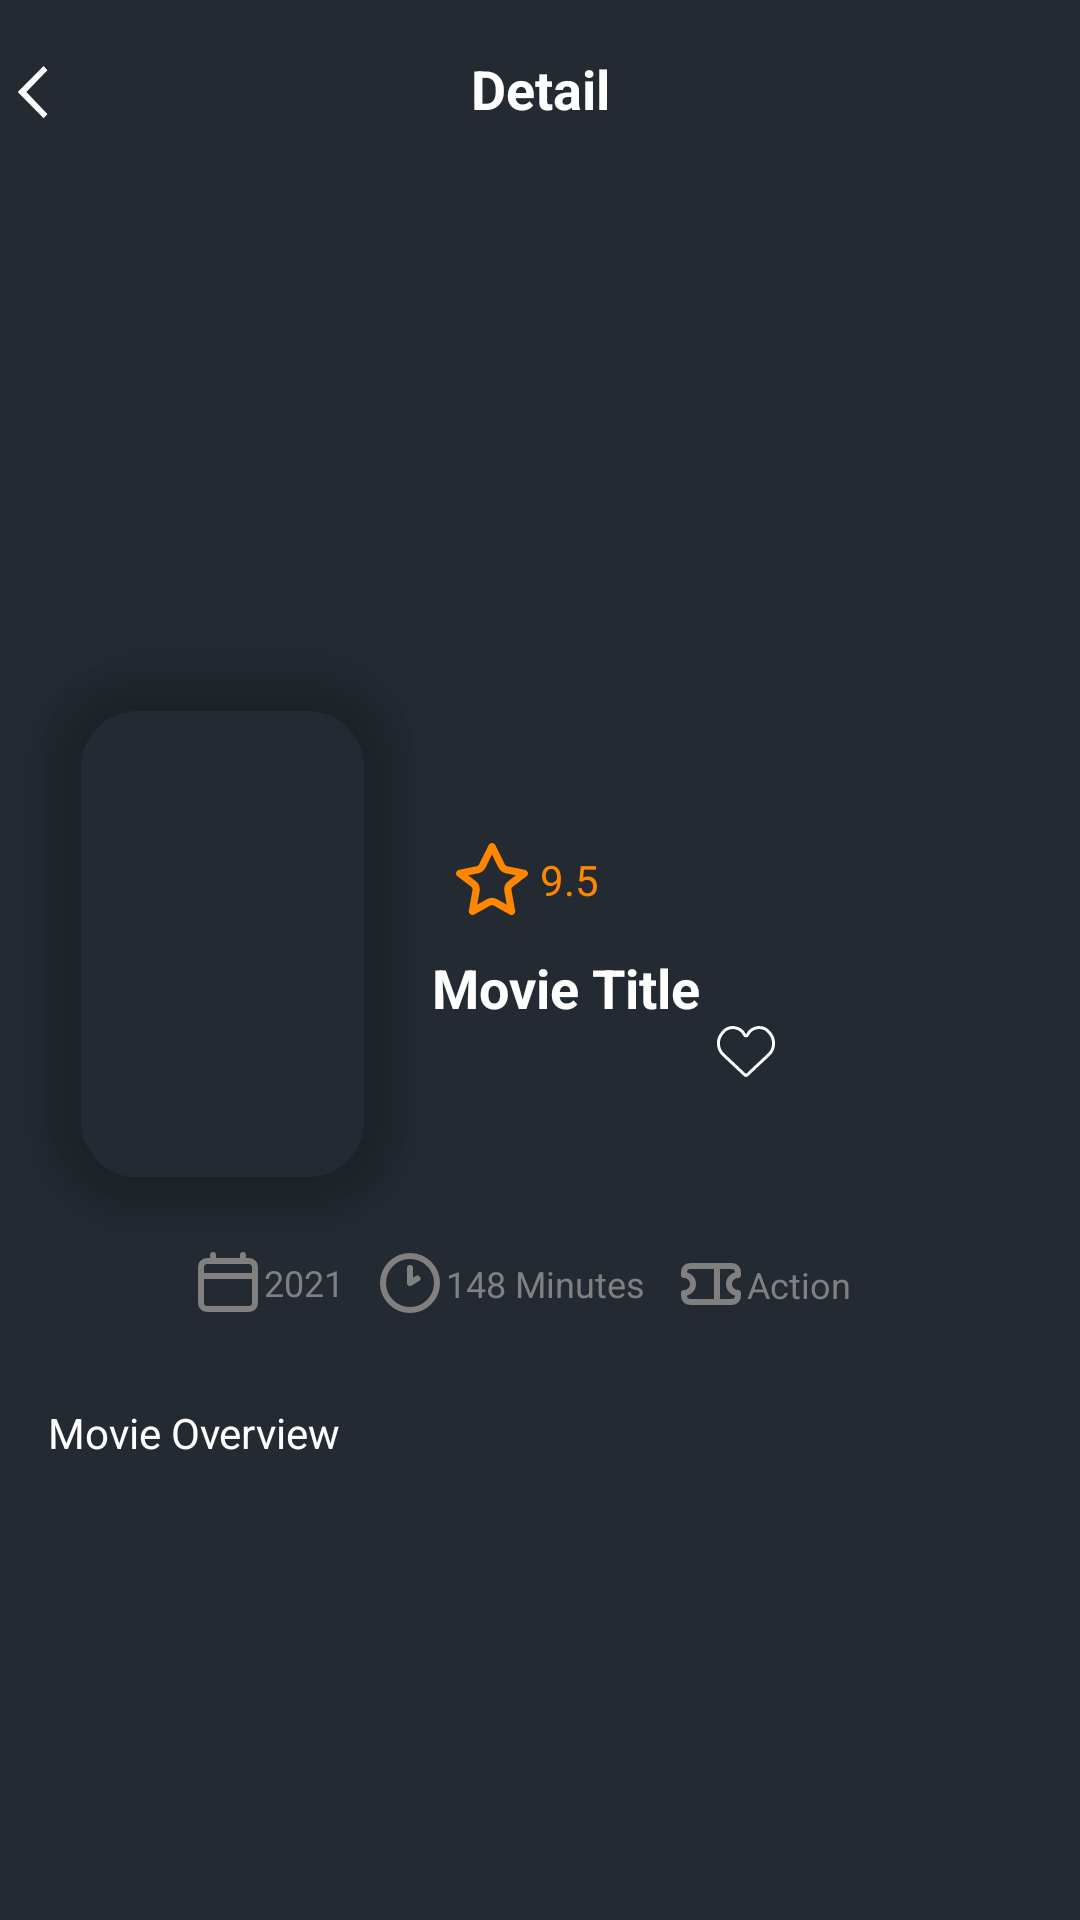

The Android layout XML behind this screen, and the referenced resources:
<!-- AndroidManifest.xml: application theme Theme.MovieAPp -->
<!-- res/layout/movie_details.xml -->
<?xml version="1.0" encoding="utf-8"?>
<androidx.constraintlayout.widget.ConstraintLayout xmlns:android="http://schemas.android.com/apk/res/android"
    xmlns:app="http://schemas.android.com/apk/res-auto"
    xmlns:tools="http://schemas.android.com/tools"
    android:layout_width="match_parent"
    android:layout_height="match_parent"
    android:background="@color/light_black"
    tools:context=".MovieDetailsActivity">


    <ScrollView
        android:id="@+id/scrollView"
        android:layout_width="0dp"
        android:layout_height="0dp"
        app:layout_constraintBottom_toBottomOf="parent"
        app:layout_constraintEnd_toEndOf="parent"
        app:layout_constraintStart_toStartOf="parent"
        app:layout_constraintTop_toTopOf="parent">

        <androidx.constraintlayout.widget.ConstraintLayout
            android:layout_width="match_parent"
            android:layout_height="wrap_content"
            android:paddingBottom="16dp">

            <ImageButton
                android:id="@+id/btn_nav_back2"
                android:layout_width="25dp"
                android:layout_height="28dp"
                android:background="?attr/selectableItemBackgroundBorderless"
                android:src="@drawable/ic_back"
                app:layout_constraintEnd_toStartOf="@+id/tv_detail"
                app:layout_constraintStart_toStartOf="parent"
                app:layout_constraintTop_toTopOf="@+id/tv_detail" />

            <TextView
                android:id="@+id/tv_detail"
                android:layout_width="320dp"
                android:layout_height="27dp"
                android:layout_margin="16dp"
                android:gravity="center"
                android:text="@string/detail"
                android:textColor="@color/white"
                android:textSize="18sp"
                android:textStyle="bold"
                app:layout_constraintEnd_toEndOf="parent"
                app:layout_constraintStart_toStartOf="parent"
                app:layout_constraintTop_toTopOf="parent" />

            <ImageView
                android:id="@+id/img_banner"
                android:layout_width="match_parent"
                android:layout_height="250dp"
                android:layout_marginTop="16dp"
                android:contentDescription="@string/movie_banner"
                android:scaleType="centerCrop"
                app:layout_constraintEnd_toEndOf="parent"
                app:layout_constraintStart_toStartOf="parent"
                app:layout_constraintTop_toBottomOf="@+id/tv_detail" />

            <com.google.android.material.imageview.ShapeableImageView
                android:id="@+id/img_miniBanner"
                android:layout_width="120dp"
                android:layout_height="180dp"
                android:layout_marginStart="16dp"
                android:layout_marginTop="-90dp"
                android:elevation="8dp"
                android:src="@drawable/movie_image1"
                app:layout_constraintStart_toStartOf="parent"
                app:layout_constraintTop_toBottomOf="@id/img_banner"
                app:shapeAppearanceOverlay="@style/RoundedImage" />

            <TextView
                android:id="@+id/tv_movieTitle"
                android:layout_width="121dp"
                android:layout_height="65dp"
                android:layout_marginStart="8dp"
                android:layout_marginTop="8dp"
                android:text="Movie Title"
                android:textColor="@color/white"
                android:textSize="18sp"
                android:textStyle="bold"
                app:layout_constraintEnd_toEndOf="parent"
                app:layout_constraintHorizontal_bias="0"
                app:layout_constraintStart_toEndOf="@+id/img_miniBanner"
                app:layout_constraintTop_toBottomOf="@+id/img_banner" />

            <ImageButton
                android:id="@+id/btn_nav_other"
                android:layout_width="wrap_content"
                android:layout_height="match_parent"
                android:layout_marginStart="-128dp"
                android:background="?attr/selectableItemBackgroundBorderless"
                android:src="@drawable/ic_favorite_vazio"
                app:layout_constraintBottom_toBottomOf="@+id/tv_movieTitle"
                app:layout_constraintEnd_toEndOf="parent"
                app:layout_constraintStart_toEndOf="@+id/tv_movieTitle"
                app:layout_constraintTop_toTopOf="@+id/tv_movieTitle" />

            <ImageView
                android:id="@+id/img_calendar"
                android:layout_width="24dp"
                android:layout_height="24dp"
                android:layout_marginTop="16dp"
                android:src="@drawable/ic_calendar"
                app:layout_constraintEnd_toEndOf="@+id/img_miniBanner"
                app:layout_constraintStart_toStartOf="@+id/img_miniBanner"
                app:layout_constraintTop_toBottomOf="@+id/img_miniBanner" />

            <TextView
                android:id="@+id/tv_calendar"
                android:layout_width="wrap_content"
                android:layout_height="wrap_content"
                android:gravity="center"
                android:text="2021"
                android:textColor="@color/gray"
                android:textSize="12sp"
                app:layout_constraintBottom_toBottomOf="@+id/img_calendar"
                app:layout_constraintStart_toEndOf="@+id/img_calendar"
                app:layout_constraintTop_toTopOf="@+id/img_calendar" />

            <ImageView
                android:id="@+id/img_clock"
                android:layout_width="24dp"
                android:layout_height="24dp"
                android:layout_marginStart="10dp"
                android:src="@drawable/ic_clock"
                app:layout_constraintBottom_toBottomOf="@+id/tv_calendar"
                app:layout_constraintStart_toEndOf="@+id/tv_calendar"
                app:layout_constraintTop_toTopOf="@+id/tv_calendar" />

            <TextView
                android:id="@+id/tv_clock"
                android:layout_width="wrap_content"
                android:layout_height="wrap_content"
                android:gravity="center"
                android:text="148 Minutes"
                android:textColor="@color/gray"
                android:textSize="12sp"
                app:layout_constraintBottom_toBottomOf="@+id/img_clock"
                app:layout_constraintStart_toEndOf="@+id/img_clock"
                app:layout_constraintTop_toTopOf="@+id/img_clock" />

            <ImageView
                android:id="@+id/img_ticket"
                android:layout_width="24dp"
                android:layout_height="24dp"
                android:layout_marginStart="10dp"
                android:src="@drawable/ic_ticket"
                app:layout_constraintBottom_toBottomOf="@+id/tv_clock"
                app:layout_constraintStart_toEndOf="@+id/tv_clock"
                app:layout_constraintTop_toTopOf="@+id/tv_clock" />

            <TextView
                android:id="@+id/tv_ticket"
                android:layout_width="wrap_content"
                android:layout_height="wrap_content"
                android:gravity="center"
                android:text="Action"
                android:textColor="@color/gray"
                android:textSize="12sp"
                app:layout_constraintBottom_toBottomOf="@+id/img_ticket"
                app:layout_constraintStart_toEndOf="@+id/img_ticket"
                app:layout_constraintTop_toTopOf="@+id/img_ticket" />

            <ImageView
                android:id="@+id/img_ratio"
                android:layout_width="24dp"
                android:layout_height="24dp"
                android:layout_marginStart="16dp"
                android:layout_marginBottom="4dp"
                android:src="@drawable/ic_ratio"
                app:layout_constraintBottom_toBottomOf="@+id/img_banner"
                app:layout_constraintStart_toEndOf="@+id/img_miniBanner" />

            <TextView
                android:id="@+id/tv_ratio"
                android:layout_width="wrap_content"
                android:layout_height="wrap_content"
                android:layout_marginStart="4dp"
                android:gravity="center"
                android:text="9.5"
                android:textColor="@color/gold"
                android:textSize="14sp"
                app:layout_constraintBottom_toBottomOf="@+id/img_ratio"
                app:layout_constraintStart_toEndOf="@+id/img_ratio"
                app:layout_constraintTop_toTopOf="@+id/img_ratio" />

            <androidx.recyclerview.widget.RecyclerView
                android:id="@+id/rv_detailCategories"
                android:layout_width="0dp"
                android:layout_height="wrap_content"
                android:layout_marginStart="16dp"
                android:layout_marginTop="16dp"
                android:layout_marginBottom="16dp"
                android:orientation="horizontal"
                app:layoutManager="androidx.recyclerview.widget.LinearLayoutManager"
                app:layout_constraintEnd_toEndOf="parent"
                app:layout_constraintStart_toStartOf="parent"
                app:layout_constraintTop_toBottomOf="@+id/tv_clock"
                tools:listitem="@layout/item_category" />

            <TextView
                android:id="@+id/tv_movieOverview"
                android:layout_width="match_parent"
                android:layout_height="wrap_content"
                android:layout_margin="16dp"
                android:text="Movie Overview"
                android:textColor="@color/white"
                android:textSize="14sp"
                app:layout_constraintEnd_toEndOf="parent"
                app:layout_constraintHorizontal_bias="1.0"
                app:layout_constraintStart_toStartOf="parent"
                app:layout_constraintTop_toBottomOf="@+id/rv_detailCategories" />


        </androidx.constraintlayout.widget.ConstraintLayout>
    </ScrollView>

</androidx.constraintlayout.widget.ConstraintLayout>
<!-- res/layout/item_category.xml (included above) -->
<?xml version="1.0" encoding="utf-8"?>
<TextView xmlns:android="http://schemas.android.com/apk/res/android"
    xmlns:tools="http://schemas.android.com/tools"
    android:id="@+id/tv_category"
    android:layout_width="wrap_content"
    android:layout_height="wrap_content"
    android:layout_marginEnd="8dp"
    android:background="@drawable/search_background"
    android:paddingStart="16dp"
    android:paddingTop="8dp"
    android:paddingEnd="16dp"
    android:paddingBottom="8dp"
    android:textColor="@color/white"
    tools:text="Now playing" />
<!-- resources referenced by this layout -->
<resources>
  <color name="gold">#FF8700</color>
  <color name="gray">#FF808080 </color>
  <color name="light_black">#FF242A32</color>
  <color name="white">#FFFFFFFF</color>
  <!-- drawable ic_back (drawable) -->
  <vector xmlns:android="http://schemas.android.com/apk/res/android"
      android:width="24dp"
      android:height="24dp"
      android:viewportWidth="24"
      android:viewportHeight="24">
    <path
        android:pathData="M15.88,21.4l-8.63,-8.7l8.63,-8.7l1.26,1.42l-7.04,7.28l7.04,7.28z"
        android:fillColor="@color/white"/>
  </vector>
  <!-- drawable ic_clock (drawable) -->
  <vector xmlns:android="http://schemas.android.com/apk/res/android"
      android:height="24dp"
      android:viewportHeight="24"
      android:viewportWidth="24"
      android:width="24dp">
  
      <path
          android:fillColor="#00000000"
          android:pathData="M12,7V12L14.5,10.5M21,12C21,16.971 16.971,21 12,21C7.029,21 3,16.971 3,12C3,7.029 7.029,3 12,3C16.971,3 21,7.029 21,12Z"
          android:strokeColor="@color/gray"
          android:strokeLineCap="round"
          android:strokeLineJoin="round"
          android:strokeWidth="2"/>
  
  </vector>
  <!-- drawable ic_favorite_vazio (drawable) -->
  <vector xmlns:android="http://schemas.android.com/apk/res/android"
      android:width="24dp"
      android:height="24dp"
      android:viewportWidth="24"
      android:viewportHeight="24">
    <path
        android:strokeWidth="1"
        android:pathData="M4.451,13.908L11.403,20.44C11.643,20.664 11.762,20.777 11.904,20.805C11.967,20.817 12.033,20.817 12.096,20.805C12.238,20.777 12.357,20.664 12.597,20.44L19.549,13.908C21.506,12.071 21.743,9.047 20.098,6.926L19.788,6.527C17.82,3.991 13.87,4.416 12.487,7.314C12.291,7.723 11.709,7.723 11.513,7.314C10.13,4.416 6.18,3.991 4.212,6.527L3.902,6.926C2.257,9.047 2.494,12.071 4.451,13.908Z"
        android:fillColor="#00000000"
        android:strokeColor="@color/white"/>
  </vector>
  <!-- drawable movie_image1 (drawable) -->
  <?xml version="1.0" encoding="utf-8"?>
  <layer-list xmlns:android="http://schemas.android.com/apk/res/android">
      <item>
          <bitmap
              android:src="@drawable/movie1"
              android:gravity="center"
              />
      </item>
  </layer-list>
  <!-- drawable search_background (drawable) -->
  <?xml version="1.0" encoding="utf-8"?>
  <shape xmlns:android="http://schemas.android.com/apk/res/android" android:shape="rectangle">
      <corners android:radius="24dp"/>
      <stroke android:width="2dp" android:color="@color/light_gray"/>
      <solid android:color="@color/light_gray"/>
  </shape>
  <string name="detail">Detail</string>
  <string name="movie_banner">movie_banner</string>
  <style name="RoundedImage" parent="">
          <item name="cornerFamily">rounded</item>
          <item name="cornerSize">32dp</item>
      </style>
  <style name="Theme.MovieAPp" parent="Base.Theme.MovieAPp" />
  <!-- drawable movie1 (mipmap-anydpi-v26) -->
  <?xml version="1.0" encoding="utf-8"?>
  <adaptive-icon xmlns:android="http://schemas.android.com/apk/res/android">
      <background android:drawable="@drawable/movie1"/>
      <foreground android:drawable="@mipmap/movie1_foreground"/>
  </adaptive-icon>
  <color name="light_gray">#FF3A3F47</color>
  <style name="Base.Theme.MovieAPp" parent="Theme.Material3.DayNight.NoActionBar">
          <item name="android:windowActionBarOverlay">true</item>
          
          
      </style>
</resources>
